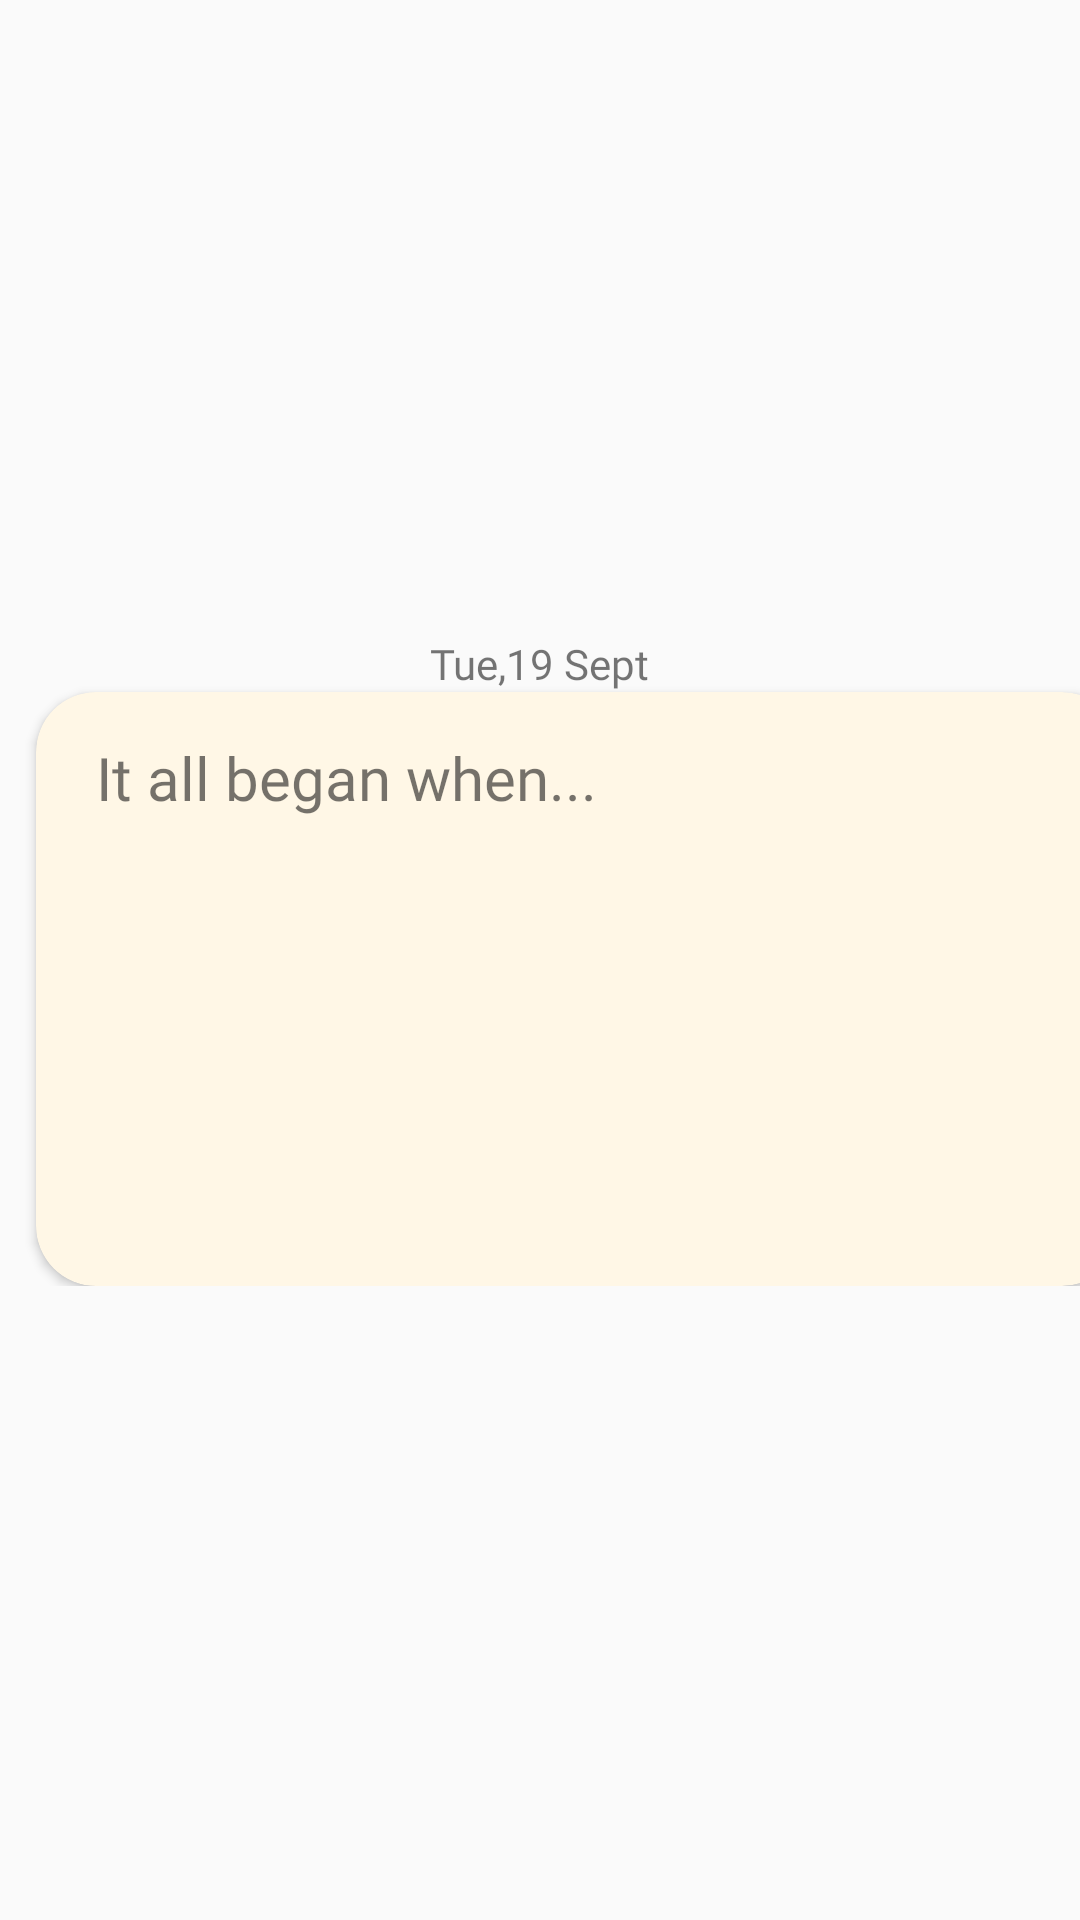

This screen was rendered from an Android layout file. Write that file and the resources it references.
<!-- AndroidManifest.xml: application theme Theme.MyJournal -->
<!-- res/layout/inside_diary_layout.xml -->
<?xml version="1.0" encoding="utf-8"?>
<androidx.constraintlayout.widget.ConstraintLayout xmlns:android="http://schemas.android.com/apk/res/android"
    xmlns:app="http://schemas.android.com/apk/res-auto"
    xmlns:tools="http://schemas.android.com/tools"
    android:layout_width="wrap_content"
    android:layout_height="wrap_content"
    android:layout_margin="10dp"

    android:layout_gravity="center">


    <LinearLayout
        android:layout_width="wrap_content"
        android:layout_height="wrap_content"
        android:orientation="vertical"
        app:layout_constraintBottom_toBottomOf="parent"
        app:layout_constraintEnd_toEndOf="parent"
        app:layout_constraintStart_toStartOf="parent"
        app:layout_constraintTop_toTopOf="parent">

        <TextView
            android:id="@+id/date"
            android:layout_width="wrap_content"
            android:layout_height="wrap_content"
            android:layout_gravity="center_horizontal"
            android:fontFamily="@font/inder_regular"
            android:text="Tue,19 Sept" />

        <androidx.cardview.widget.CardView
            android:layout_width="362dp"
            android:layout_height="198dp"
            android:layout_marginLeft="12dp"
            android:outlineAmbientShadowColor="@color/black"
            android:padding="10dp"
            app:cardBackgroundColor="#FFF7E6"
            app:cardCornerRadius="20dp"
            app:layout_constraintEnd_toEndOf="parent"
            app:layout_constraintHorizontal_bias="0.478"
            app:layout_constraintStart_toStartOf="parent"
            app:layout_constraintTop_toTopOf="parent">


            <TextView
                android:id="@+id/textInit"
                android:layout_width="wrap_content"
                android:layout_height="wrap_content"
                android:layout_gravity="start"
                android:layout_marginLeft="20dp"
                android:layout_marginTop="15dp"
                android:fontFamily="@font/inder_regular"
                android:text="It all began when..."
                android:textSize="20dp" />


        </androidx.cardview.widget.CardView>
    </LinearLayout>
</androidx.constraintlayout.widget.ConstraintLayout>
<!-- resources referenced by this layout -->
<resources>
  <color name="black">#FF000000</color>
  <style name="Theme.MyJournal" parent="Theme.AppCompat.DayNight.NoActionBar">
          
          <item name="colorPrimary">@color/offWhite</item>
          <item name="colorPrimaryVariant">@color/offWhite</item>
          <item name="colorOnPrimary">@color/offWhite</item>
          
          <item name="colorSecondary">@color/teal_200</item>
          <item name="colorSecondaryVariant">@color/teal_700</item>
          <item name="colorOnSecondary">@color/black</item>
          
          <item name="android:statusBarColor">@color/offWhite</item>
          
  
      </style>
  <color name="offWhite">#FDFDFD</color>
  <color name="teal_200">#FF03DAC5</color>
  <color name="teal_700">#FF018786</color>
</resources>
